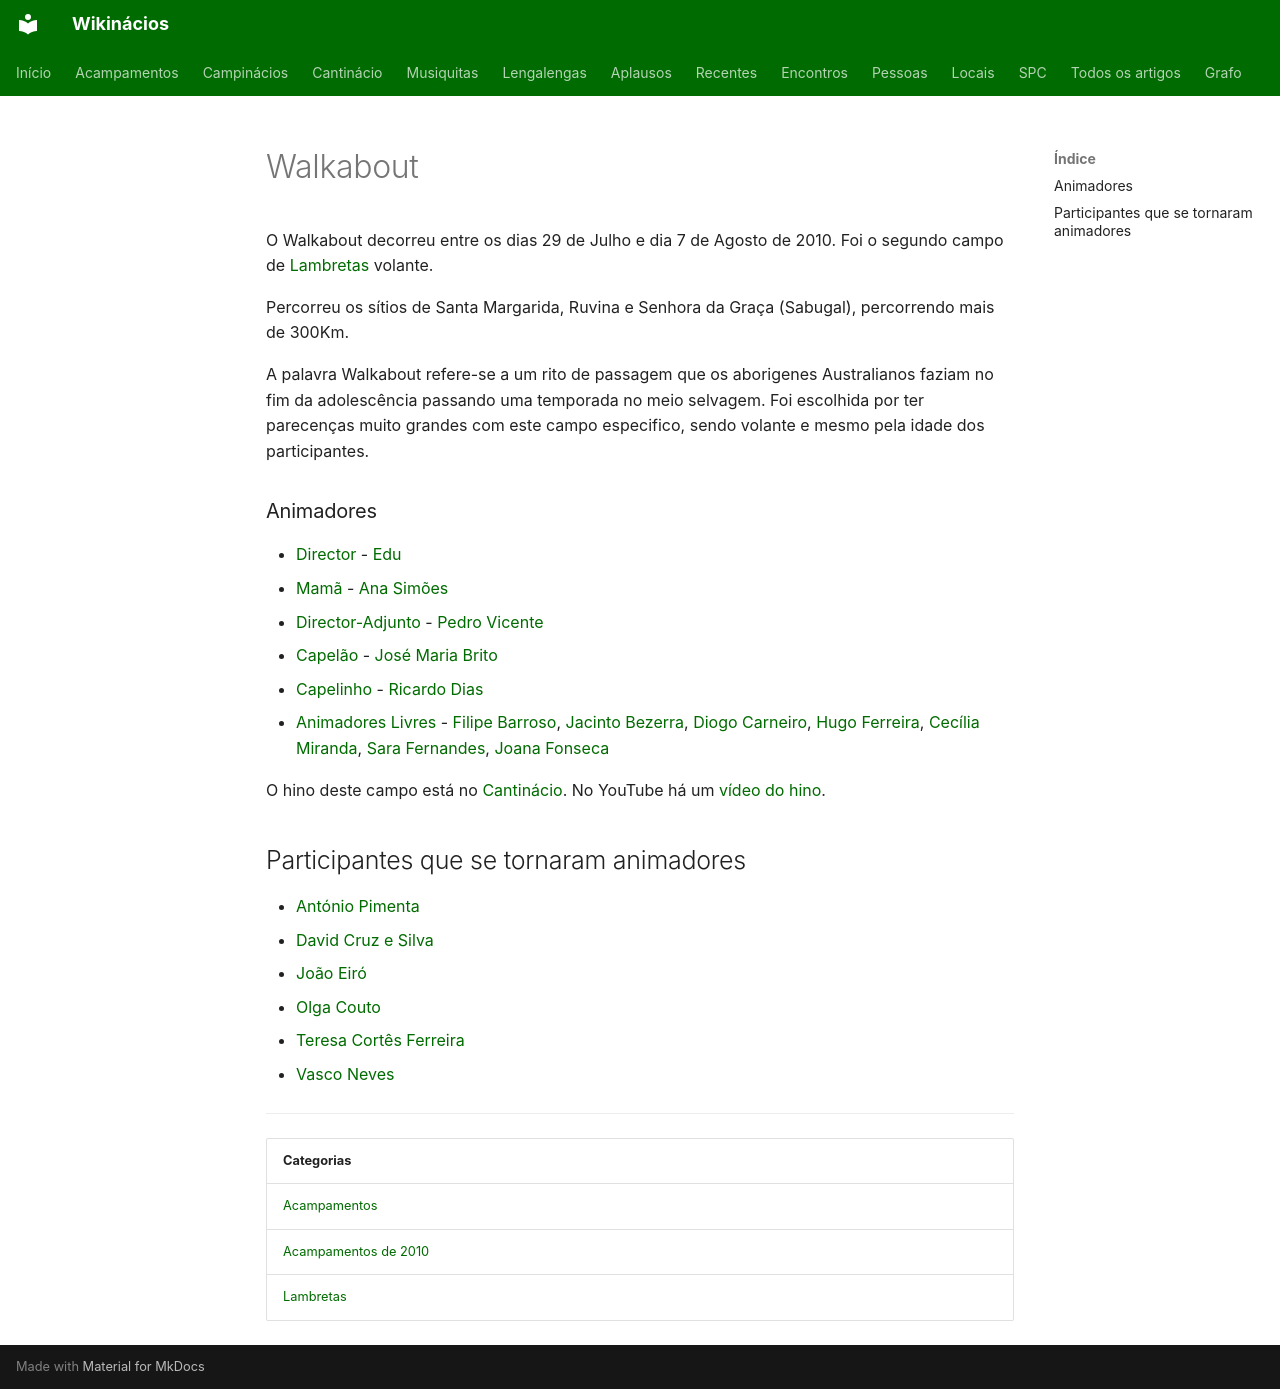

repository: neteinstein/Campinacios · page: Acampamentos/2010/Walkabout.html · generator: mkdocs

# Walkabout

O Walkabout decorreu entre os dias 29 de Julho e dia 7 de Agosto de 2010. Foi o segundo campo de [Lambretas](../../Categorias/Lambretas.md) volante.

Percorreu os sítios de Santa Margarida, Ruvina e Senhora da Graça (Sabugal), percorrendo mais de 300Km.

A palavra Walkabout refere-se a um rito de passagem que os aborigenes Australianos faziam no fim da adolescência passando uma temporada no meio selvagem. Foi escolhida por ter parecenças muito grandes com este campo especifico, sendo volante e mesmo pela idade dos participantes.

### Animadores

- [Director](../../Cargos/Director.md) - [Edu](../../Pessoas/A/Ant%C3%B3nio%20Queiroz%20Martins.md)
- [Mamã](../../Cargos/Mam%C3%A3.md) - [Ana Simões](../../Pessoas/A/Ana%20Sim%C3%B5es.md)
- [Director-Adjunto](../../Cargos/Director-Adjunto.md) - [Pedro Vicente](../../Pessoas/P/Pedro%20Vicente.md)
- [Capelão](../../Cargos/Capel%C3%A3o.md) - [José Maria Brito](../../Pessoas/J/Jos%C3%A9%20Maria%20Brito.md)
- [Capelinho](../../Cargos/Capelinho.md) - [Ricardo Dias](../../Pessoas/R/Ricardo%20Batista%20Dias.md)
- [Animadores Livres](../../Cargos/Animador%20Livre.md) - [Filipe Barroso](../../Pessoas/F/Filipe%20Barroso.md), [Jacinto Bezerra](../../Pessoas/J/Jacinto%20Bezerra.md), [Diogo Carneiro](../../Pessoas/D/Diogo%20Jos%C3%A9%20Nunes%20Carneiro.md), [Hugo Ferreira](../../Pessoas/H/Hugo%20Ferreira.md), [Cecília Miranda](../../Pessoas/C/Cec%C3%ADlia%20Miranda.md), [Sara Fernandes](../../Pessoas/S/Sara%20Fernandes.md), [Joana Fonseca](../../Pessoas/J/Joana%20Fonseca.md)

O hino deste campo está no [Cantinácio](../../Movimento/Cantin%C3%A1cio/Campin%C3%A1cios.md#walkabout). No YouTube há um [vídeo do hino](https://www.youtube.com/watch?v=2900bEFt2KE).

## Participantes que se tornaram animadores

- [António Pimenta](../../Pessoas/A/Ant%C3%B3nio%20Pimenta.md)
- [David Cruz e Silva](../../Pessoas/D/David%20Cruz%20e%20Silva.md)
- [João Eiró](../../Pessoas/J/Jo%C3%A3o%20Eir%C3%B3.md)
- [Olga Couto](../../Pessoas/O/Olga%20Couto.md)
- [Teresa Cortês Ferreira](../../Pessoas/T/Teresa%20Cort%C3%AAs%20Ferreira.md)
- [Vasco Neves](../../Pessoas/V/Vasco%20Neves.md)

---

| Categorias |
| --- |
| [Acampamentos](../../Categorias/Acampamentos.md) |
| [Acampamentos de 2010](../../Categorias/Acampamentos%20de%202010.md) |
| [Lambretas](../../Categorias/Lambretas.md) |
